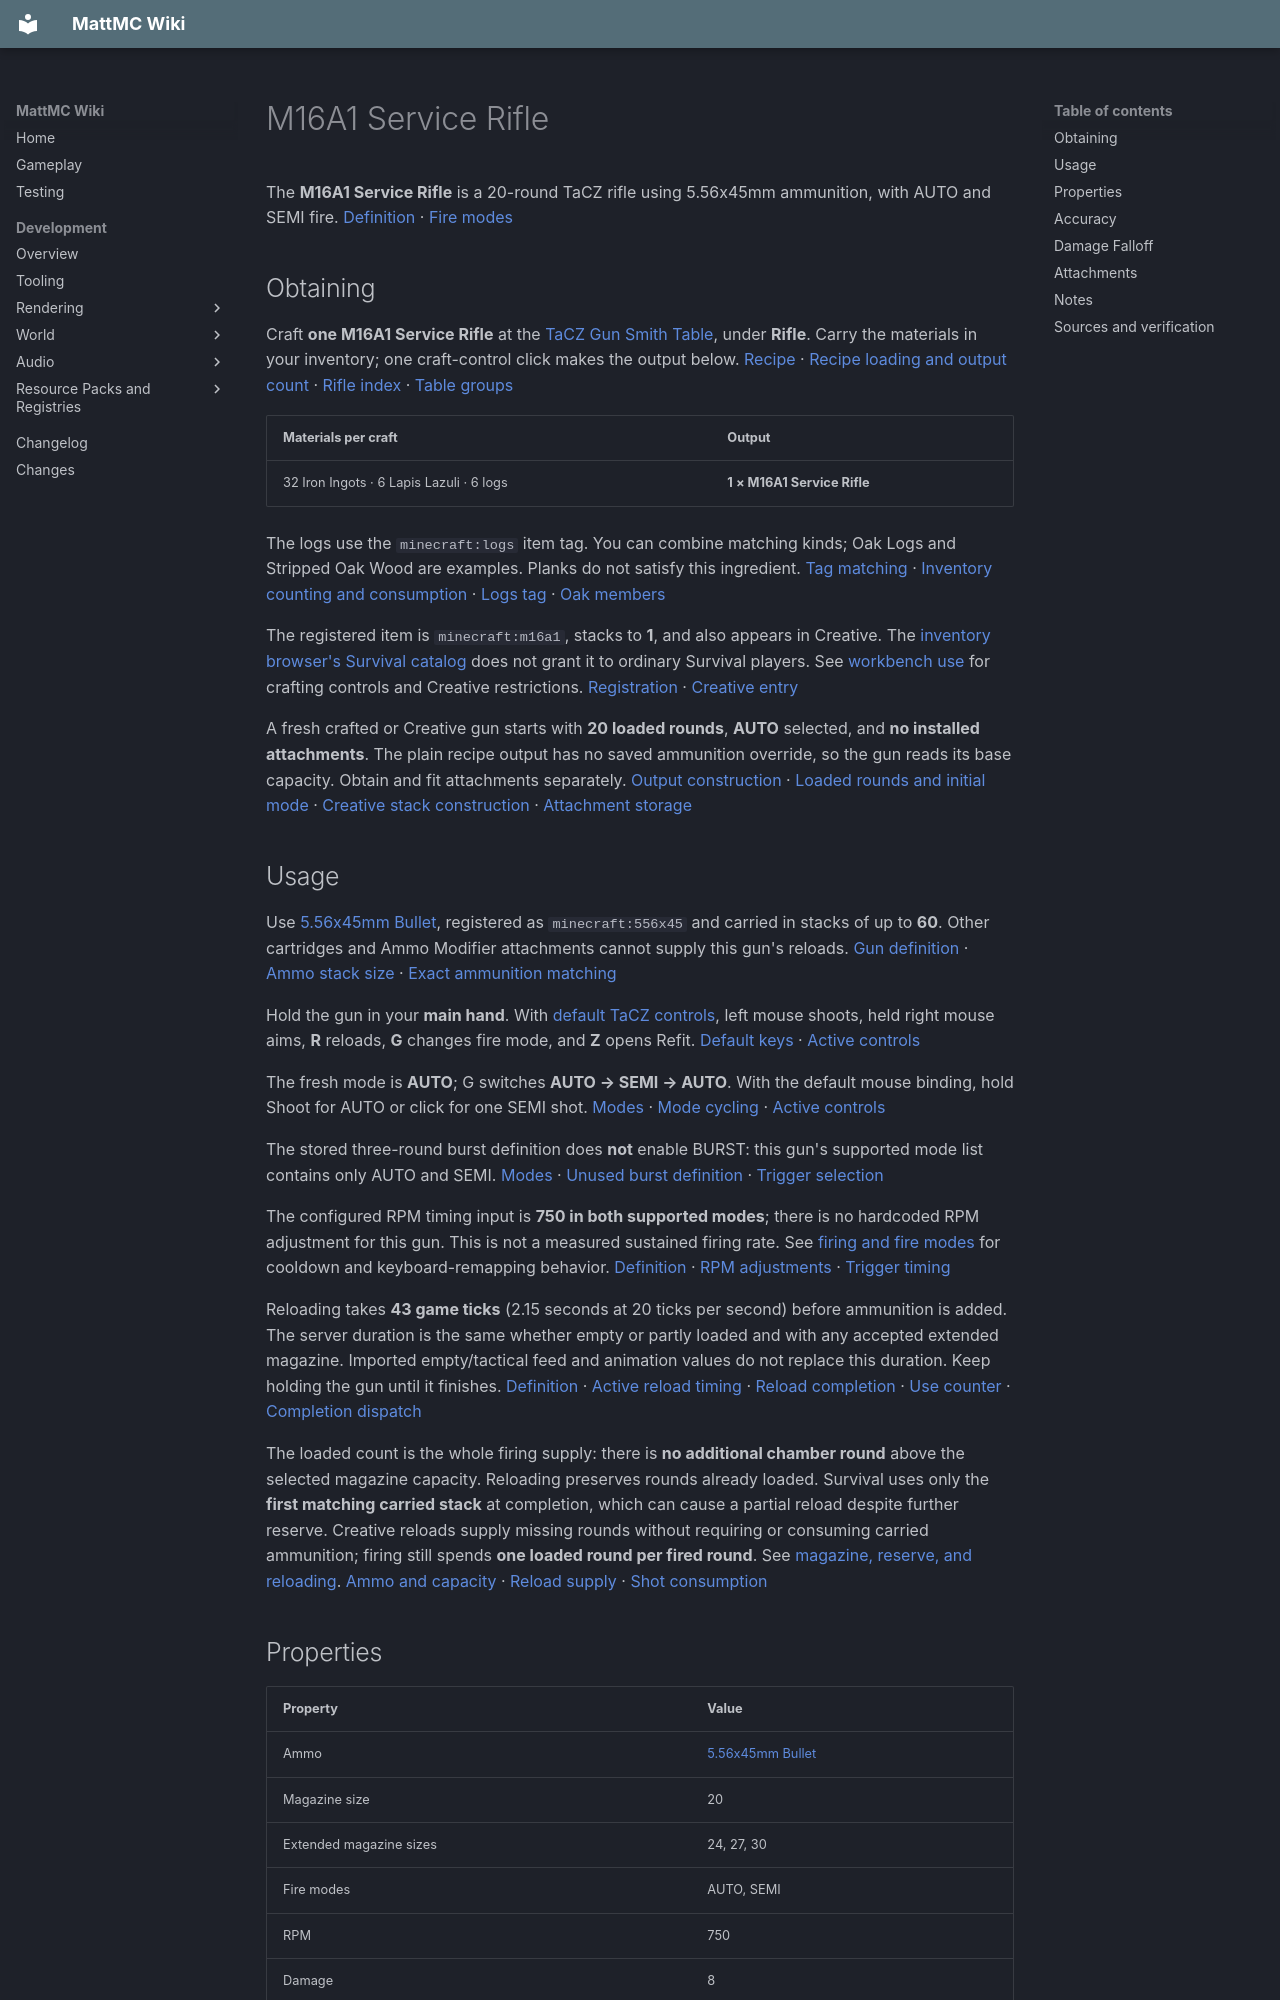

repository: HungLo2020/MattMC · page: gameplay/items/M16A1ServiceRifle/index.html · generator: mkdocs

# M16A1 Service Rifle

The **M16A1 Service Rifle** is a 20-round TaCZ rifle using 5.56x45mm ammunition, with AUTO and SEMI fire. [Definition][definition] · [Fire modes][modes]

## Obtaining

Craft **one M16A1 Service Rifle** at the [TaCZ Gun Smith Table](../blocks/TaCZWorkbenches.md#gun-smith-table), under **Rifle**. Carry the materials in your inventory; one craft-control click makes the output below. [Recipe][recipe] · [Recipe loading and output count][loader] · [Rifle index][index] · [Table groups][groups]

| Materials per craft | Output |
| --- | --- |
| 32 Iron Ingots · 6 Lapis Lazuli · 6 logs | **1 × M16A1 Service Rifle** |

The logs use the `minecraft:logs` item tag. You can combine matching kinds; Oak Logs and Stripped Oak Wood are examples. Planks do not satisfy this ingredient. [Tag matching][tag-match] · [Inventory counting and consumption][ingredients] · [Logs tag][logs] · [Oak members][oak-logs]

The registered item is `minecraft:m16a1`, stacks to **1**, and also appears in Creative. The [inventory browser's Survival catalog](../mechanics/InventoryBrowser.md#mode-and-permission-limits) does not grant it to ordinary Survival players. See [workbench use](../blocks/TaCZWorkbenches.md#using-a-workbench) for crafting controls and Creative restrictions. [Registration][registration] · [Creative entry][creative]

A fresh crafted or Creative gun starts with **20 loaded rounds**, **AUTO** selected, and **no installed attachments**. The plain recipe output has no saved ammunition override, so the gun reads its base capacity. Obtain and fit attachments separately. [Output construction][loader] · [Loaded rounds and initial mode][loaded] · [Creative stack construction][creative-stack] · [Attachment storage][refit-storage]

## Usage

Use [5.56x45mm Bullet](556x45mmBullet.md), registered as `minecraft:556x45` and carried in stacks of up to **60**. Other cartridges and Ammo Modifier attachments cannot supply this gun's reloads. [Gun definition][definition] · [Ammo stack size][ammo-definition] · [Exact ammunition matching][ammo-supply]

Hold the gun in your **main hand**. With [default TaCZ controls](../mechanics/TaCZFirearms.md#controls), left mouse shoots, held right mouse aims, **R** reloads, **G** changes fire mode, and **Z** opens Refit. [Default keys][keys] · [Active controls][input]

The fresh mode is **AUTO**; G switches **AUTO → SEMI → AUTO**. With the default mouse binding, hold Shoot for AUTO or click for one SEMI shot. [Modes][modes] · [Mode cycling][cycle] · [Active controls][input]

The stored three-round burst definition does **not** enable BURST: this gun's supported mode list contains only AUTO and SEMI. [Modes][modes] · [Unused burst definition][burst] · [Trigger selection][trigger]

The configured RPM timing input is **750 in both supported modes**; there is no hardcoded RPM adjustment for this gun. This is not a measured sustained firing rate. See [firing and fire modes](../mechanics/TaCZFirearms.md#firing-and-fire-modes) for cooldown and keyboard-remapping behavior. [Definition][definition] · [RPM adjustments][rpm] · [Trigger timing][trigger]

Reloading takes **43 game ticks** (2.15 seconds at 20 ticks per second) before ammunition is added. The server duration is the same whether empty or partly loaded and with any accepted extended magazine. Imported empty/tactical feed and animation values do not replace this duration. Keep holding the gun until it finishes. [Definition][definition] · [Active reload timing][reload-timing] · [Reload completion][reload] · [Use counter][use-counter] · [Completion dispatch][use-completion]

The loaded count is the whole firing supply: there is **no additional chamber round** above the selected magazine capacity. Reloading preserves rounds already loaded. Survival uses only the **first matching carried stack** at completion, which can cause a partial reload despite further reserve. Creative reloads supply missing rounds without requiring or consuming carried ammunition; firing still spends **one loaded round per fired round**. See [magazine, reserve, and reloading](../mechanics/TaCZFirearms.md#magazine-reserve-and-reloading). [Ammo and capacity][loaded] · [Reload supply][ammo-supply] · [Shot consumption][shots]

## Properties

| Property | Value |
| --- | --- |
| Ammo | [5.56x45mm Bullet](556x45mmBullet.md) |
| Magazine size | 20 |
| Extended magazine sizes | 24, 27, 30 |
| Fire modes | AUTO, SEMI |
| RPM | 750 |
| Damage | 8 |
| Pellets per shot | 1 |
| Bullet speed | 310 m/s |
| Lifetime | 0.75 seconds |
| Pierce | 1 |
| Headshot multiplier | 1.5 |
| Knockback | 0 |

These are base definition values. This gun has no hardcoded RPM adjustment or active bundled ballistic mode adjustment; switching modes does not change the listed bullet speed, headshot multiplier, or the spread and damage bands below. [RPM adjustment map][rpm] · [Bundled data][gun-data] · [Ballistic parser][ballistic-parser] · [Applied adjustments][spread]

Damage is the fallback value; the active shot uses the distance curve below. Bullet speed is the initial configured speed, and lifetime is finite, so the final “infinite” falloff entry does not give the projectile unlimited range. [Shot creation][shots] · [Projectile flight][flight]

## Accuracy

| Property | Value |
| --- | --- |
| Standing | 3.75 |
| Moving | 4.5 |
| Sneaking | 2.5 |
| Prone | 1.75 |
| Aiming down sights | 0.1 |

These values apply in every supported mode. They are projectile-spread inputs: lower values produce less random spread, not a hit percentage or a camera-recoil score. The aimed row applies once the aim transition completes. “Prone” describes the low-pose case, not a working Crawl key; see the [shared control limits](../mechanics/TaCZFirearms.md#controls). [Spread values][accuracy-data] · [Applied adjustments][spread] · [Pose selection][pose] · [Aim gate][input] · [Spread application][projectile-spread]

## Damage Falloff

* 45 blocks: 8.5
* 70 blocks: 7
* infinite blocks: 5

These thresholds mean **8.5 below 45 blocks, 7 from 45 to below 70, and 5 at 70 or more** in every supported mode. The **Damage 8** property is a fallback; the bundled curve supplies **8.5**, rather than 8, in its first band. Equality moves to the next band; this is stepwise falloff, before headshots and target damage handling. See [reading firearm stats](../mechanics/TaCZFirearms.md#reading-firearm-stats). [Curve data][gun-data] · [Curve conversion][spread] · [Distance selection][distance] · [Hit handling][hit]
